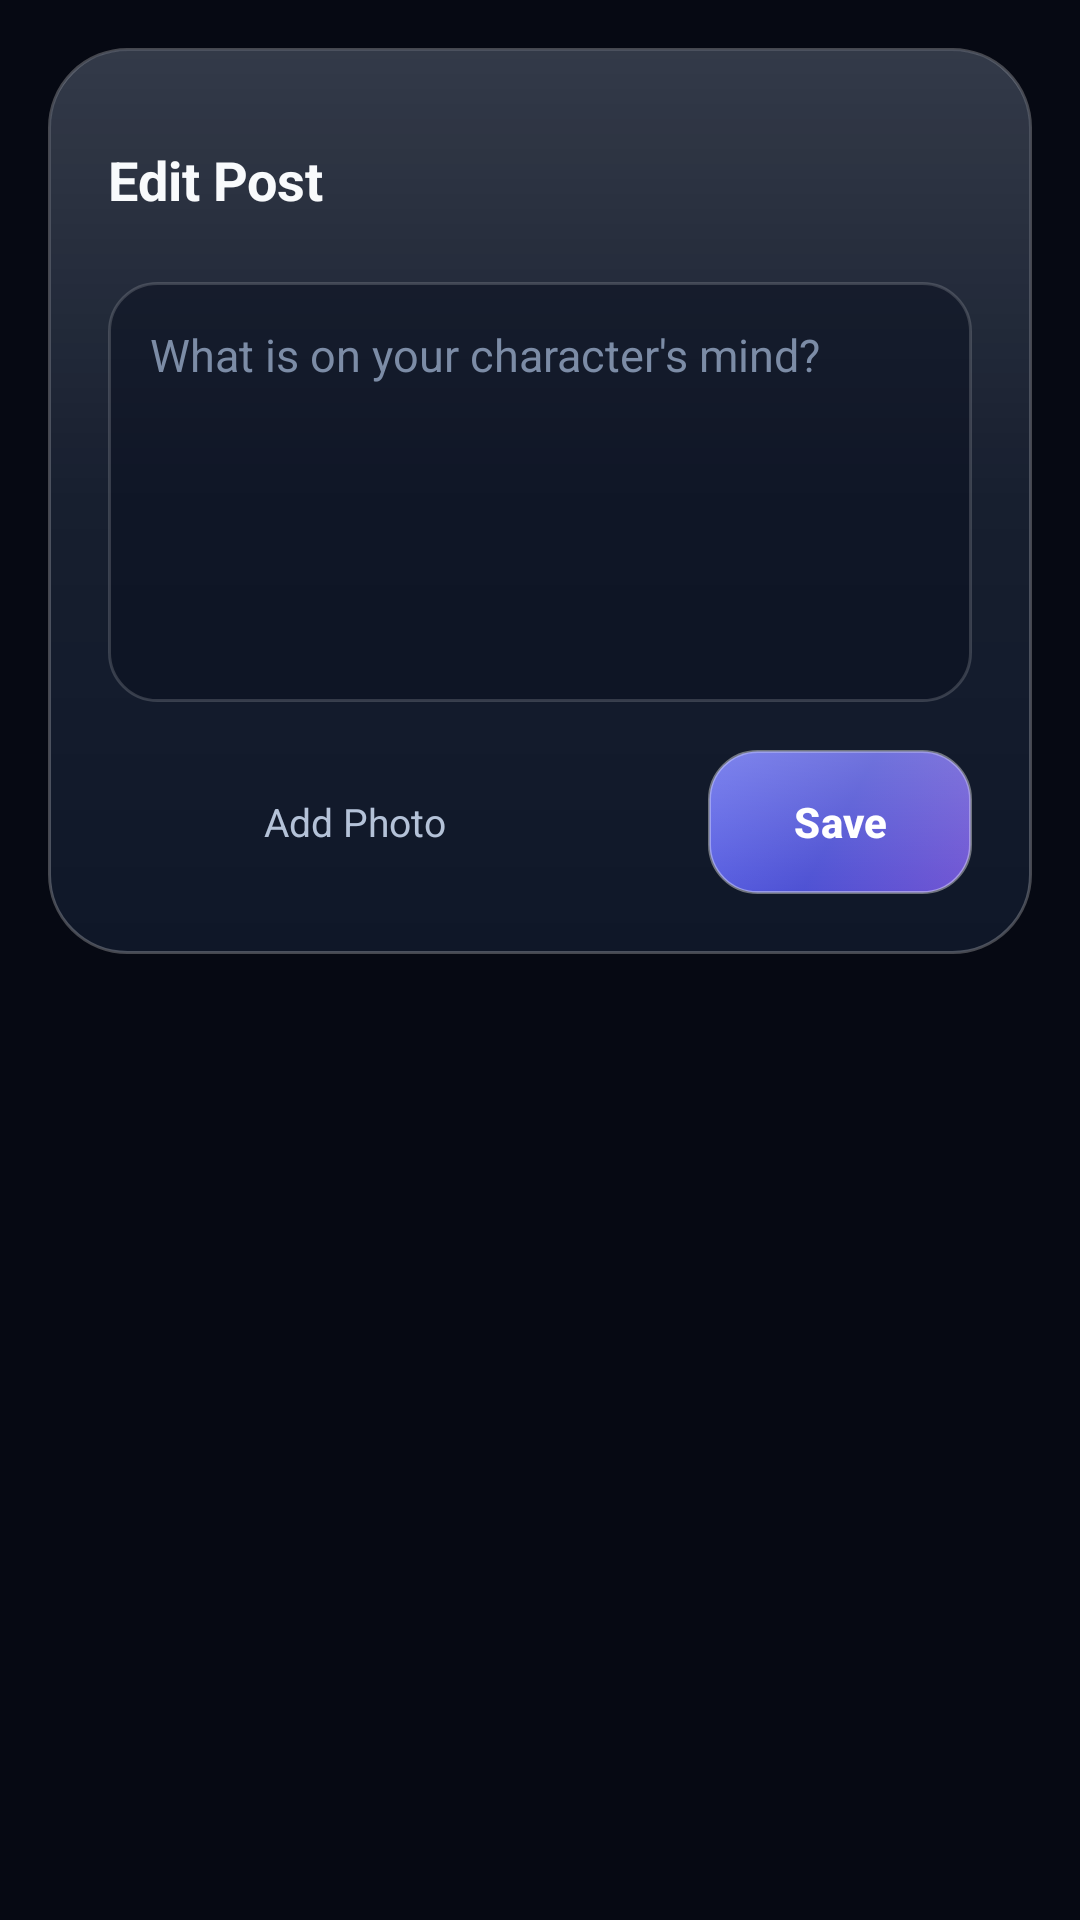

This screen was rendered from an Android layout file. Write that file and the resources it references.
<!-- AndroidManifest.xml: application theme Theme.PersonaNet -->
<!-- res/layout/dialog_edit_post.xml -->
<?xml version="1.0" encoding="utf-8"?>
<FrameLayout xmlns:android="http://schemas.android.com/apk/res/android"
    xmlns:app="http://schemas.android.com/apk/res-auto"
    android:layout_width="match_parent"
    android:layout_height="wrap_content"
    android:padding="16dp">

    <ScrollView
        android:layout_width="match_parent"
        android:layout_height="wrap_content"
        android:background="@drawable/bg_glass_dialog"
        android:fillViewport="true">

        <LinearLayout
            android:layout_width="match_parent"
            android:layout_height="wrap_content"
            android:orientation="vertical"
            android:padding="20dp">

            
            <LinearLayout
                android:layout_width="match_parent"
                android:layout_height="wrap_content"
                android:gravity="center_vertical"
                android:orientation="horizontal">

                <TextView
                    android:layout_width="0dp"
                    android:layout_height="wrap_content"
                    android:layout_weight="1"
                    android:text="Edit Post"
                    android:textColor="@color/text_primary"
                    android:textSize="18sp"
                    android:textStyle="bold" />

                <ImageView
                    android:id="@+id/btn_close_dialog"
                    android:layout_width="48dp"
                    android:layout_height="48dp"
                    android:background="?attr/selectableItemBackgroundBorderless"
                    android:contentDescription="@string/cancel"
                    android:padding="12dp"
                    android:src="@drawable/ic_close"
                    app:tint="@color/text_secondary" />
            </LinearLayout>

            
            <EditText
                android:id="@+id/edit_post_content"
                android:layout_width="match_parent"
                android:layout_height="140dp"
                android:layout_marginTop="10dp"
                android:background="@drawable/bg_input_field"
                android:gravity="top|start"
                android:hint="@string/post_hint"
                android:padding="14dp"
                android:textColor="@color/text_primary"
                android:textColorHint="@color/text_tertiary"
                android:textSize="15sp" />

            
            <LinearLayout
                android:id="@+id/layout_media_thumbnails"
                android:layout_width="match_parent"
                android:layout_height="wrap_content"
                android:layout_marginTop="12dp"
                android:orientation="vertical"
                android:visibility="gone">

                <TextView
                    android:id="@+id/text_photos_counter"
                    android:layout_width="wrap_content"
                    android:layout_height="wrap_content"
                    android:layout_marginBottom="6dp"
                    android:text="0/5 photos"
                    android:textColor="@color/text_secondary"
                    android:textSize="12sp" />

                <androidx.recyclerview.widget.RecyclerView
                    android:id="@+id/recycler_post_thumbnails"
                    android:layout_width="match_parent"
                    android:layout_height="wrap_content"
                    android:orientation="horizontal"
                    app:layoutManager="androidx.recyclerview.widget.LinearLayoutManager" />
            </LinearLayout>

            
            <LinearLayout
                android:layout_width="match_parent"
                android:layout_height="wrap_content"
                android:layout_marginTop="16dp"
                android:gravity="center_vertical"
                android:orientation="horizontal">

                <ImageView
                    android:id="@+id/btn_attach_image"
                    android:layout_width="48dp"
                    android:layout_height="48dp"
                    android:background="?attr/selectableItemBackgroundBorderless"
                    android:contentDescription="@string/add_image"
                    android:padding="12dp"
                    android:src="@drawable/ic_image"
                    app:tint="@color/text_secondary" />

                <TextView
                    android:layout_width="wrap_content"
                    android:layout_height="wrap_content"
                    android:layout_marginStart="4dp"
                    android:text="Add Photo"
                    android:textColor="@color/text_secondary"
                    android:textSize="13sp" />

                <View
                    android:layout_width="0dp"
                    android:layout_height="1dp"
                    android:layout_weight="1" />

                <com.google.android.material.button.MaterialButton
                    android:id="@+id/btn_save_post"
                    style="@style/Widget.PersonaNet.GlassButton.Primary"
                    android:layout_width="wrap_content"
                    android:layout_height="48dp"
                    android:paddingHorizontal="20dp"
                    android:text="Save" />
            </LinearLayout>

        </LinearLayout>
    </ScrollView>
</FrameLayout>
<!-- resources referenced by this layout -->
<resources>
  <color name="text_primary">#F8FAFC</color>
  <color name="text_secondary">#B4C2D8</color>
  <color name="text_tertiary">#7C8CA6</color>
  <!-- drawable bg_input_field (drawable) -->
  <?xml version="1.0" encoding="utf-8"?>
  <selector xmlns:android="http://schemas.android.com/apk/res/android">
      <item android:state_focused="true">
          <shape android:shape="rectangle">
              <solid android:color="#A60D1528" />
              <corners android:radius="@dimen/glass_radius_input" />
              <stroke
                  android:width="1.2dp"
                  android:color="@color/indigo_primary" />
          </shape>
      </item>
      <item>
          <shape android:shape="rectangle">
              <solid android:color="@color/surface_input" />
              <corners android:radius="@dimen/glass_radius_input" />
              <stroke
                  android:width="1dp"
                  android:color="@color/border_divider" />
          </shape>
      </item>
  </selector>
  <string name="add_image">Attach Image</string>
  <string name="cancel">Cancel</string>
  <string name="post_hint">What is on your character\'s mind?</string>
  <style name="Widget.PersonaNet.GlassButton.Primary" parent="Widget.Material3.Button">
          <item name="backgroundTint">@null</item>
          <item name="android:background">@drawable/bg_glass_button_primary</item>
          <item name="android:textColor">@color/white</item>
          <item name="android:textStyle">bold</item>
          <item name="android:letterSpacing">0.01</item>
          <item name="android:minHeight">48dp</item>
          <item name="android:insetTop">0dp</item>
          <item name="android:insetBottom">0dp</item>
          <item name="rippleColor">@color/ripple_color</item>
      </style>
  <color name="glass_surface_dialog">#EB11182B</color>
  <dimen name="glass_radius_dialog">26dp</dimen>
  <color name="glass_border_bright">#40FFFFFF</color>
  <color name="glass_sheen_none">#00FFFFFF</color>
  <dimen name="glass_radius_input">16dp</dimen>
  <color name="indigo_primary">#7C83FF</color>
  <color name="surface_input">#80090F1E</color>
  <color name="border_divider">#29FFFFFF</color>
  <color name="white">#FFFFFFFF</color>
  <color name="ripple_color">#38FFFFFF</color>
  <color name="surface_elevated">#CC19223B</color>
  <color name="violet_accent">#A78BFA</color>
  <color name="indigo_glow">#387C83FF</color>
  <color name="bg_midnight">#060913</color>
  <color name="surface_card">#B311182B</color>
  <dimen name="glass_radius_button">16dp</dimen>
  <color name="glass_border_subtle">#1AFFFFFF</color>
  <style name="GlassDialogAnimation">
          <item name="android:windowEnterAnimation">@anim/glass_dialog_in</item>
          <item name="android:windowExitAnimation">@anim/glass_dialog_out</item>
      </style>
  <style name="Widget.PersonaNet.DialogButton.Positive" parent="Widget.Material3.Button.TextButton.Dialog">
          <item name="android:textColor">@color/indigo_primary</item>
          <item name="android:textStyle">bold</item>
          <item name="rippleColor">@color/ripple_accent</item>
      </style>
  <style name="Widget.PersonaNet.DialogButton.Negative" parent="Widget.Material3.Button.TextButton.Dialog">
          <item name="android:textColor">@color/text_secondary</item>
          <item name="rippleColor">@color/ripple_color</item>
      </style>
  <color name="ripple_accent">#407C83FF</color>
</resources>
